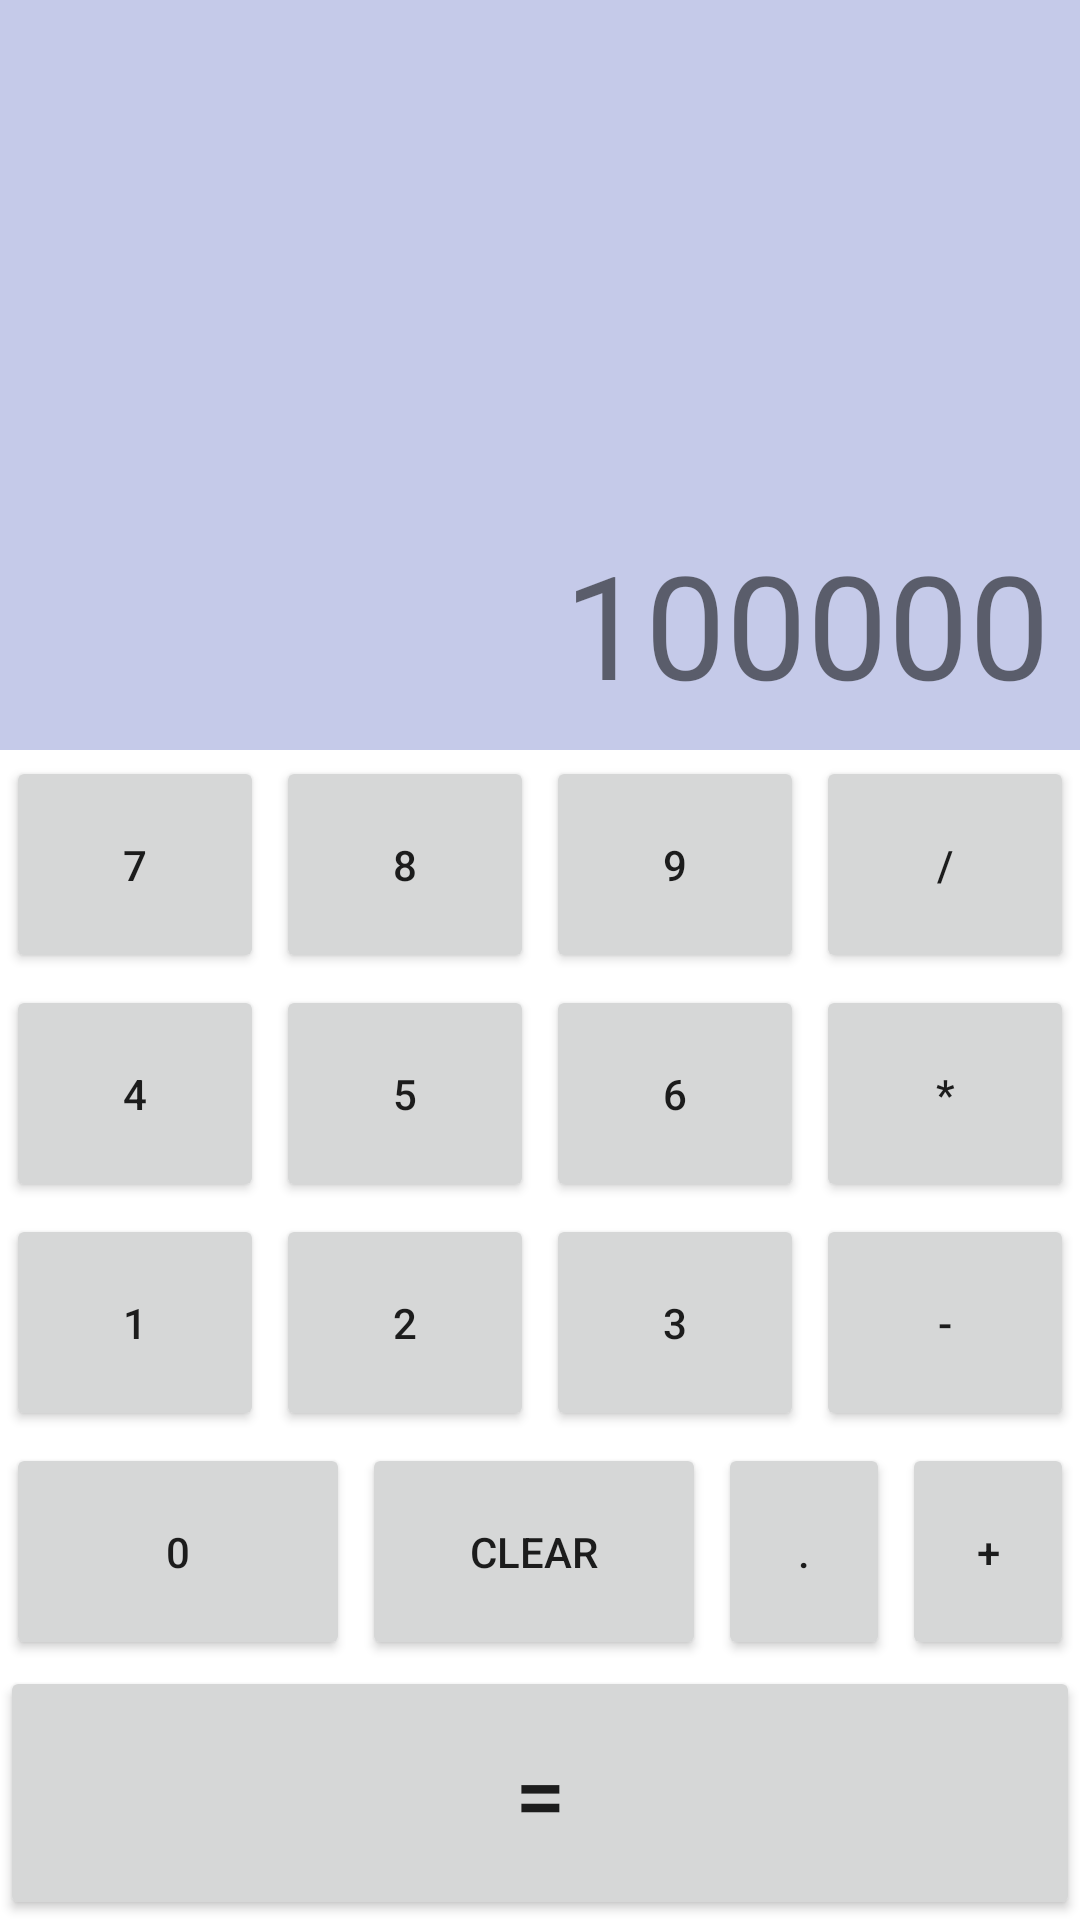

Android layout source for this screen:
<!-- AndroidManifest.xml: application theme Theme.UdemyAppTest -->
<!-- res/layout/activity_calculate.xml -->
<?xml version="1.0" encoding="utf-8"?>
<LinearLayout xmlns:android="http://schemas.android.com/apk/res/android"
    xmlns:tools="http://schemas.android.com/tools"
    android:orientation="vertical"
    android:layout_width="match_parent"
    android:layout_height="match_parent"
    tools:context=".CalculateMachineActivity"
    >

    <TextView
        android:id="@+id/tv_calc"
        android:layout_width="match_parent"
        android:layout_height="250dp"
        android:padding="10dp"
        android:textSize="48sp"
        android:gravity="end|bottom"
        android:text="100000"
        android:background="@color/grey"/>

    <LinearLayout
        android:layout_width="match_parent"
        android:layout_height="wrap_content"
        android:layout_weight="1"
        android:orientation="horizontal">
        <Button
            android:id="@+id/btnSeven"
            android:layout_width="0dp"
            android:layout_height="match_parent"
            android:layout_margin="2dp"
            android:text="7"
            android:layout_weight="1"/>
        <Button
            android:id="@+id/btnEight"
            android:layout_width="0dp"
            android:layout_margin="2dp"
            android:layout_height="match_parent"
            android:text="8"
            android:layout_weight="1"/>
        <Button
            android:id="@+id/btnNine"
            android:layout_width="0dp"
            android:layout_margin="2dp"
            android:layout_height="match_parent"
            android:text="9"
            android:layout_weight="1"/>
        <Button
            android:id="@+id/btnDivider"
            android:layout_width="0dp"
            android:layout_margin="2dp"
            android:layout_height="match_parent"
            android:text= "/"
            android:layout_weight="1"/>
    </LinearLayout>

    <LinearLayout
        android:layout_width="match_parent"
        android:layout_height="wrap_content"
        android:layout_weight="1"
        android:orientation="horizontal">
        <Button
            android:id="@+id/btnFour"
            android:layout_width="0dp"
            android:layout_height="match_parent"
            android:layout_margin="2dp"
            android:text="4"
            android:layout_weight="1"/>
        <Button
            android:id="@+id/btnFive"
            android:layout_width="0dp"
            android:layout_margin="2dp"
            android:layout_height="match_parent"
            android:text="5"
            android:layout_weight="1"/>
        <Button
            android:id="@+id/btnSix"
            android:layout_width="0dp"
            android:layout_margin="2dp"
            android:layout_height="match_parent"
            android:text="6"
            android:layout_weight="1"/>
        <Button
            android:id="@+id/btnMultiply"
            android:layout_width="0dp"
            android:layout_margin="2dp"
            android:layout_height="match_parent"
            android:text="*"
            android:layout_weight="1"/>
    </LinearLayout>

    <LinearLayout
        android:layout_width="match_parent"
        android:layout_height="wrap_content"
        android:layout_weight="1"
        android:orientation="horizontal">
        <Button
            android:id="@+id/btnOne"
            android:layout_width="0dp"
            android:layout_height="match_parent"
            android:layout_margin="2dp"
            android:text="1"
            android:layout_weight="1"/>
        <Button
            android:id="@+id/btnTwo"
            android:layout_width="0dp"
            android:layout_margin="2dp"
            android:layout_height="match_parent"
            android:text="2"
            android:layout_weight="1"/>
        <Button
            android:id="@+id/btnThree"
            android:layout_width="0dp"
            android:layout_margin="2dp"
            android:layout_height="match_parent"
            android:text="3"
            android:layout_weight="1"/>
        <Button
            android:id="@+id/btnSubtract"
            android:layout_width="0dp"
            android:layout_margin="2dp"
            android:layout_height="match_parent"
            android:text="-"
            android:layout_weight="1"/>
    </LinearLayout>

    <LinearLayout
        android:layout_width="match_parent"
        android:layout_height="wrap_content"
        android:layout_weight="1"
        android:orientation="horizontal">
        <Button
            android:id="@+id/btnZero"
            android:layout_width="0dp"
            android:layout_height="match_parent"
            android:layout_margin="2dp"
            android:text="0"
            android:layout_weight="2"/>

        <Button
            android:id="@+id/btnClear"
            android:layout_width="0dp"
            android:layout_margin="2dp"
            android:layout_height="match_parent"
            android:text="CLEAR"
            android:layout_weight="2"/>

        <Button
            android:id="@+id/btnDot"
            android:layout_width="0dp"
            android:layout_height="match_parent"
            android:layout_margin="2dp"
            android:text="."
            android:layout_weight="1"/>

        <Button
            android:id="@+id/btnPlus"
            android:layout_width="0dp"
            android:layout_margin="2dp"
            android:layout_height="match_parent"
            android:text="+"
            android:layout_weight="1"/>
    </LinearLayout>

    <Button
        android:id="@+id/btnCalc"
        android:layout_width="match_parent"
        android:layout_height="wrap_content"
        android:text="="
        android:textSize="30sp"
        android:layout_weight="1"/>


</LinearLayout>
<!-- resources referenced by this layout -->
<resources>
  <color name="grey">#C5CAE9</color>
  <style name="Theme.UdemyAppTest" parent="Theme.MaterialComponents.DayNight.NoActionBar">
          
          <item name="colorPrimary">@color/teal_200</item>
          <item name="colorPrimaryVariant">@color/teal_700</item>
          <item name="colorOnPrimary">@color/white</item>
          
          <item name="colorSecondary">@color/teal_200</item>
          <item name="colorSecondaryVariant">@color/teal_700</item>
          <item name="colorOnSecondary">@color/black</item>
          
          <item name="android:statusBarColor" tools:targetApi="l">?attr/colorPrimaryVariant</item>
          
      </style>
  <color name="teal_200">#FF03DAC5</color>
  <color name="teal_700">#FF018786</color>
  <color name="white">#FFFFFFFF</color>
  <color name="black">#FF000000</color>
</resources>
